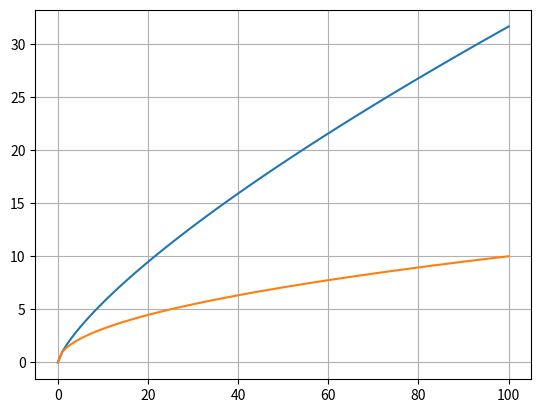

Here is the Python script that generated this plot: (Note: this script raises an exception after producing the figure.)
import numpy as np
import matplotlib.pyplot as plt

x = np.linspace(0, 100, 100)
y1 = np.power(x, 0.75)
y2 = np.power(x, 0.5)

plt.plot(x, y1)
plt.plot(x, y2)

plt.grid(True)
plt.savefig('../../img/question_4_plots/a.png')
